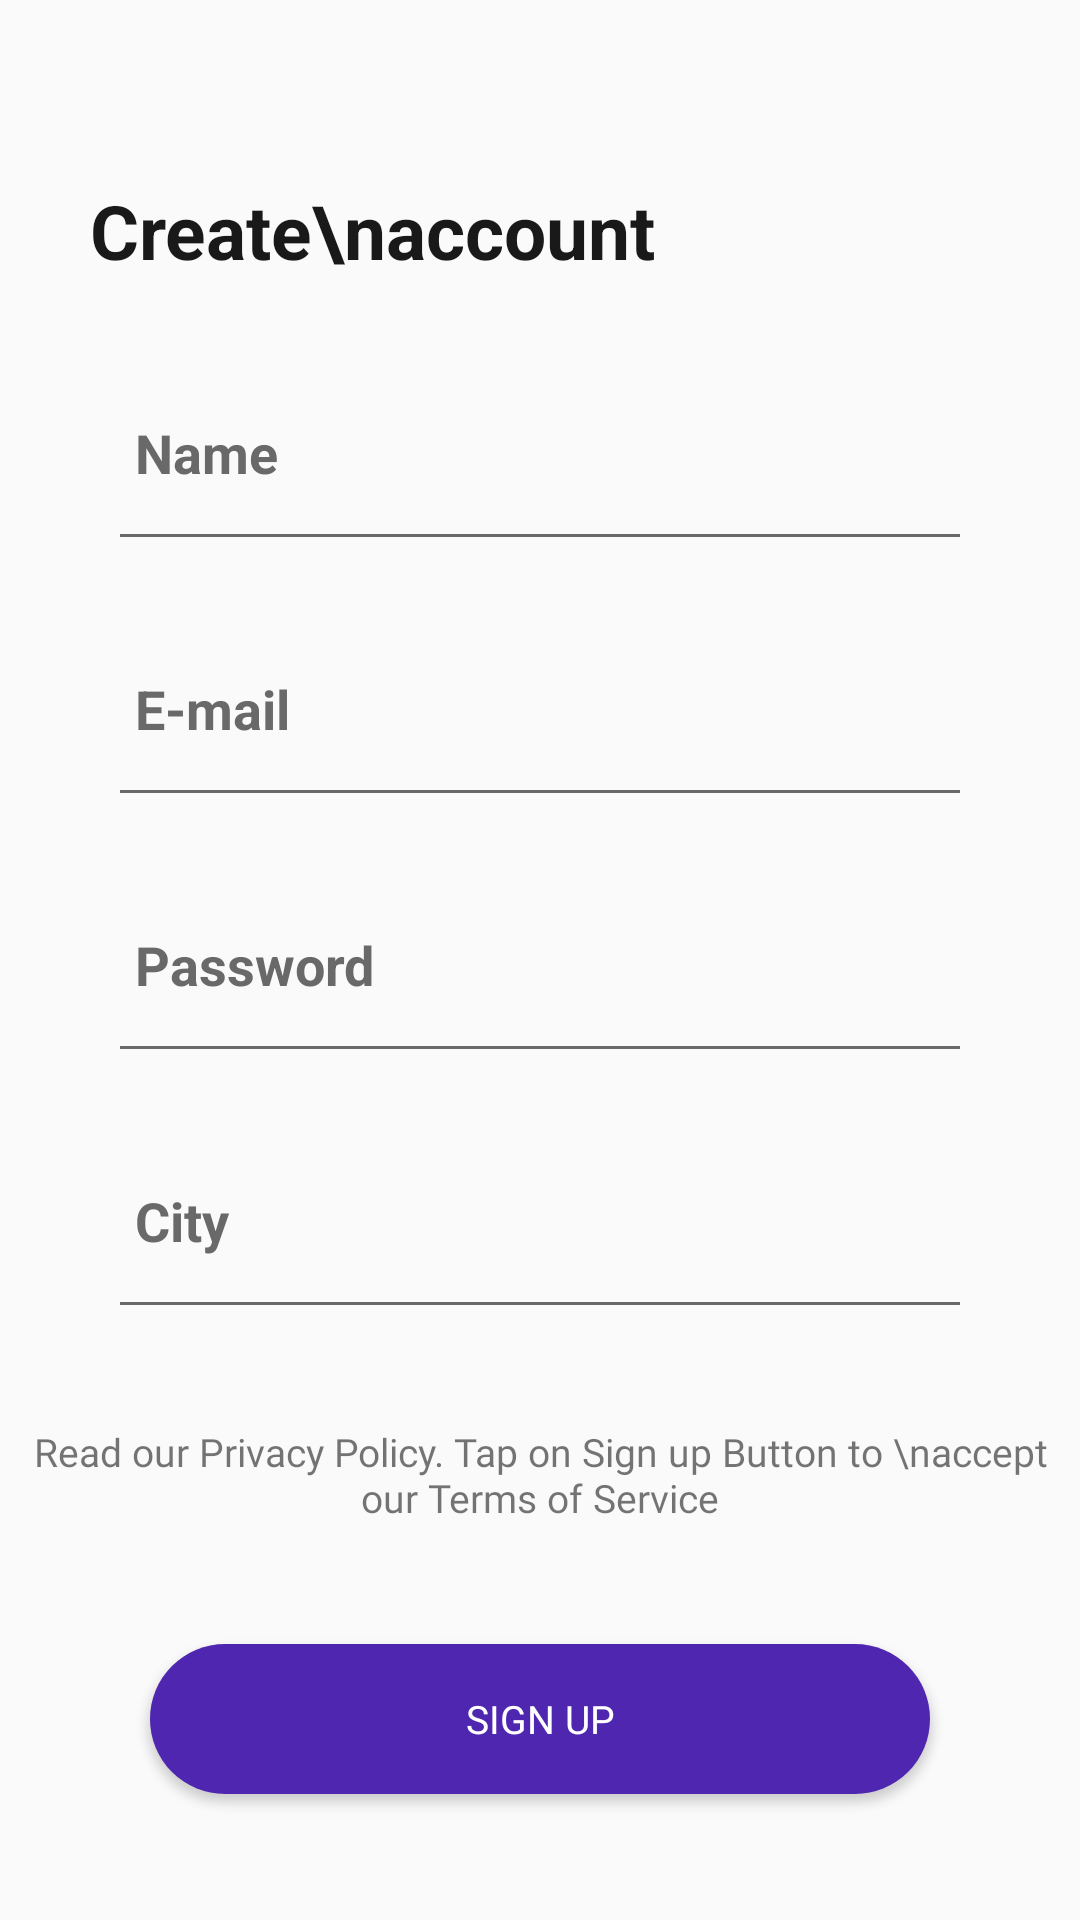

Reconstruct the res/layout file that produces this screen, plus the resources it refers to.
<!-- AndroidManifest.xml: application theme Theme.OnlineAuctionApp -->
<!-- res/layout/activity_signup.xml -->
<?xml version="1.0" encoding="utf-8"?>

<androidx.constraintlayout.widget.ConstraintLayout xmlns:android="http://schemas.android.com/apk/res/android"
    xmlns:app="http://schemas.android.com/apk/res-auto"
    xmlns:tools="http://schemas.android.com/tools"
    android:layout_width="match_parent"
    android:layout_height="match_parent"
    tools:context=".RegisterActivity">




    <RelativeLayout
        android:layout_width="match_parent"
        android:layout_height="0dp"
        app:layout_constraintBottom_toBottomOf="parent"
        app:layout_constraintEnd_toEndOf="parent"
        app:layout_constraintStart_toStartOf="parent">

        <androidx.core.widget.NestedScrollView
            android:layout_width="match_parent"
            android:layout_height="match_parent"
            android:fillViewport="true">
            <LinearLayout
                android:layout_width="match_parent"
                android:layout_height="match_parent"
                android:orientation="vertical"
                android:layout_marginTop="60dp">
                <TextView
                    android:layout_width="wrap_content"
                    android:layout_height="wrap_content"
                    android:text="Create\naccount"
                    android:textStyle="bold"
                    android:textSize="25dp"
                    android:textColor="#191919"
                    android:layout_marginStart="30dp"/>

                <EditText
                    android:id="@+id/reg_name"
                    android:layout_width="match_parent"
                    android:layout_height="wrap_content"
                    android:layout_marginStart="30dp"
                    android:layout_marginTop="30dp"
                    android:layout_marginEnd="30dp"
                    android:background="@android:color/transparent"
                    android:drawableTint="#696969"
                    android:hint="Name"
                    android:imeOptions="actionNext"
                    android:inputType="textCapWords"
                    android:padding="15dp"
                    android:textColor="#191919"
                    android:textColorHint="#696969"
                    android:textStyle="bold" />

                <RelativeLayout
                    android:layout_width="match_parent"
                    android:layout_height="1dp"
                    android:layout_marginStart="40dp"
                    android:layout_marginEnd="40dp"
                    android:background="#696969" />
                <EditText
                    android:id="@+id/reg_email"
                    android:layout_width="match_parent"
                    android:layout_height="wrap_content"
                    android:layout_marginStart="30dp"
                    android:layout_marginTop="30dp"
                    android:layout_marginEnd="30dp"
                    android:background="@android:color/transparent"
                    android:hint="E-mail"
                    android:inputType="textEmailAddress"
                    android:drawableTint="#696969"
                    android:padding="15dp"
                    android:imeOptions="actionNext"
                    android:textColor="#191919"
                    android:textColorHint="#696969"
                    android:textStyle="bold" />

                <RelativeLayout
                    android:layout_width="match_parent"
                    android:layout_height="1dp"
                    android:layout_marginStart="40dp"
                    android:layout_marginEnd="40dp"
                    android:background="#696969" />

                <EditText
                    android:id="@+id/reg_pass"
                    android:layout_width="match_parent"
                    android:layout_height="wrap_content"
                    android:layout_marginStart="30dp"
                    android:layout_marginTop="30dp"
                    android:layout_marginEnd="30dp"
                    android:imeOptions="actionNext"
                    android:background="@android:color/transparent"
                    android:hint="Password"

                    android:drawableTint="#696969"
                    android:padding="15dp"
                    android:textColor="#191919"
                    android:inputType="textPassword"
                    android:textColorHint="#696969"
                    android:textStyle="bold" />
                <RelativeLayout
                    android:layout_width="match_parent"
                    android:layout_height="1dp"
                    android:layout_marginStart="40dp"
                    android:layout_marginEnd="40dp"
                    android:background="#696969" />

                <EditText
                    android:id="@+id/reg_city"
                    android:layout_width="match_parent"
                    android:layout_height="wrap_content"
                    android:layout_marginStart="30dp"
                    android:layout_marginTop="30dp"
                    android:layout_marginEnd="30dp"
                    android:background="@android:color/transparent"
                    android:hint="City"
                    android:inputType="textCapWords"

                    android:drawableTint="#696969"
                    android:padding="15dp"
                    android:textColor="#191919"
                    android:imeOptions="actionDone"
                    android:textColorHint="#696969"
                    android:textStyle="bold" />

                <RelativeLayout
                    android:layout_width="match_parent"
                    android:layout_height="1dp"
                    android:layout_marginStart="40dp"
                    android:layout_marginEnd="40dp"
                    android:background="#696969" />



                <TextView
                    android:layout_width="match_parent"
                    android:layout_height="wrap_content"
                    android:fontFamily="@font/nunito_semibold"
                    android:layout_above="@+id/linear"
                    android:textSize="13dp"
                    android:layout_marginTop="40dp"
                    android:textAlignment="center"
                    android:text="Read our Privacy Policy. Tap on Sign up Button to \naccept our Terms of Service"/>


                <Button
                    android:id="@+id/register"
                    android:layout_width="match_parent"
                    android:layout_height="50dp"
                    android:layout_marginStart="50dp"
                    android:layout_marginTop="40dp"
                    android:layout_marginEnd="50dp"
                    android:layout_marginBottom="80dp"

                    android:fontFamily="@font/nunito_bold"
                    android:background="@drawable/rect_btn"
                    android:text="Sign up"
                    android:textColor="#ffffff"
                    android:textSize="13dp"/>
            </LinearLayout>

        </androidx.core.widget.NestedScrollView>

    </RelativeLayout>

</androidx.constraintlayout.widget.ConstraintLayout>
<!-- resources referenced by this layout -->
<resources>
  <!-- drawable rect_btn (drawable) -->
  <?xml version="1.0" encoding="utf-8"?>
  
  <shape android:shape="rectangle"    xmlns:android="http://schemas.android.com/apk/res/android">
  <solid android:color="#4F26AF"/>
      <corners android:radius="30dp"/>
  </shape>
  <style name="Theme.OnlineAuctionApp" parent="Theme.AppCompat.DayNight.NoActionBar">
          
          <item name="colorPrimary">@color/purple_500</item>
          <item name="colorPrimaryVariant">@color/purple_700</item>
          <item name="colorOnPrimary">@color/white</item>
          
          <item name="colorSecondary">@color/teal_200</item>
          <item name="colorSecondaryVariant">@color/teal_700</item>
          <item name="colorOnSecondary">@color/black</item>
          
          <item name="android:statusBarColor" tools:targetApi="l">?attr/colorPrimaryVariant</item>
          
      </style>
  <!-- not gathered from this repository: default colours our renderer supplied (Android Studio template values) -->
  <color name="purple_500">#FF6200EE</color>
  <color name="purple_700">#FF3700B3</color>
  <color name="teal_200">#FF03DAC5</color>
  <color name="teal_700">#FF018786</color>
  <color name="black">#FF000000</color>
  <color name="white">#FFFFFFFF</color>
</resources>
